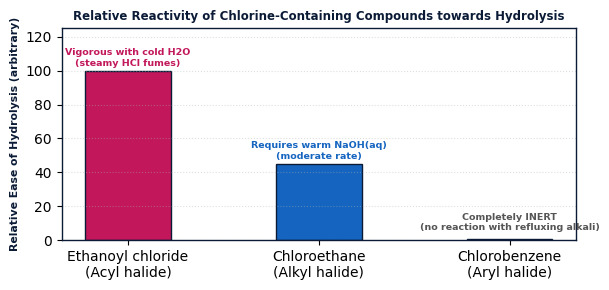
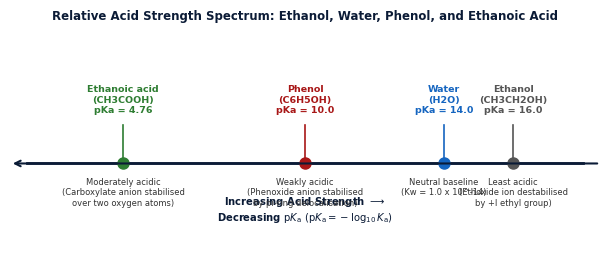

These figures' Python source, in order:
"""
Generate High-Quality Cambridge 9701 Paper 4 Figures for:
- Topic 31: Halogen Compounds
- Topic 32: Hydroxy Compounds (Phenol)
Candidate: Urwah | Mentora Academy
"""
import os
import matplotlib.pyplot as plt
import numpy as np

fig_dir = r"z:\tests n quizes63\books\psycology\new styl\figures"
os.makedirs(fig_dir, exist_ok=True)

plt.rcParams.update({
    'font.sans-serif': 'Arial',
    'font.family': 'sans-serif',
    'figure.autolayout': True,
    'axes.edgecolor': '#0b1b36',
    'axes.linewidth': 1.0,
})

# -----------------------------------------------------------------------------
# Topic 31: Figure 1: Relative Ease of Hydrolysis of Halogen Compounds
# -----------------------------------------------------------------------------
def create_halogen_hydrolysis_comparison():
    fig, ax = plt.subplots(figsize=(6.2, 3.0), dpi=220)

    compounds = ['Ethanoyl chloride\n(Acyl halide)', 'Chloroethane\n(Alkyl halide)', 'Chlorobenzene\n(Aryl halide)']
    # Relative reactivity scale (qualitative bar chart)
    reactivity = [100, 45, 0.5]
    colors = ['#c2185b', '#1565c0', '#777777']

    bars = ax.bar(compounds, reactivity, color=colors, width=0.45, edgecolor='#0b1b36', lw=1.0)

    ax.text(0, 103, 'Vigorous with cold H2O\n(steamy HCl fumes)', ha='center', fontsize=6.8, color='#c2185b', fontweight='bold')
    ax.text(1, 48, 'Requires warm NaOH(aq)\n(moderate rate)', ha='center', fontsize=6.8, color='#1565c0', fontweight='bold')
    ax.text(2, 6, 'Completely INERT\n(no reaction with refluxing alkali)', ha='center', fontsize=6.8, color='#555555', fontweight='bold')

    ax.set_ylabel('Relative Ease of Hydrolysis (arbitrary)', fontsize=7.8, fontweight='bold', color='#0b1b36')
    ax.set_title(r'Relative Reactivity of Chlorine-Containing Compounds towards Hydrolysis', fontsize=8.5, fontweight='bold', color='#0b1b36')
    ax.set_ylim(0, 125)
    ax.grid(True, linestyle=':', alpha=0.4, axis='y')

    out_file = os.path.join(fig_dir, "a2_t31_halogen_hydrolysis_trend.png")
    fig.savefig(out_file, dpi=220, bbox_inches='tight')
    plt.close(fig)
    print(f"Created: {out_file}")

# -----------------------------------------------------------------------------
# Topic 32: Figure 1: Relative Acidity Scale (Ethanol vs Water vs Phenol vs Carboxylic Acid)
# -----------------------------------------------------------------------------
def create_phenol_acidity_spectrum():
    fig, ax = plt.subplots(figsize=(6.2, 2.8), dpi=220)

    # pKa scale
    # Ethanol: 16.0
    # Water: 14.0
    # Phenol: 10.0
    # Ethanoic acid: 4.76
    species = [
        ('Ethanol\n(CH3CH2OH)', 16.0, '#555555', 'Least acidic\n(Ethoxide ion destabilised\nby +I ethyl group)'),
        ('Water\n(H2O)', 14.0, '#1565c0', 'Neutral baseline\n(Kw = 1.0 x 10^-14)'),
        ('Phenol\n(C6H5OH)', 10.0, '#a81717', 'Weakly acidic\n(Phenoxide anion stabilised\nby pi-ring delocalisation)'),
        ('Ethanoic acid\n(CH3COOH)', 4.76, '#2e7d32', 'Moderately acidic\n(Carboxylate anion stabilised\nover two oxygen atoms)')
    ]

    ax.plot([2, 18], [1, 1], color='#0b1b36', lw=2.0) # axis line
    ax.annotate('', xy=(1.5, 1), xytext=(18.5, 1), arrowprops=dict(arrowstyle='->', color='#0b1b36', lw=1.5))
    ax.text(10, 0.4, r'Increasing Acid Strength $\longrightarrow$' '\n' r'Decreasing $\mathrm{p}K_\mathrm{a} \ (\mathrm{p}K_\mathrm{a} = -\log_{10} K_\mathrm{a})$',
            ha='center', fontsize=7.2, fontweight='bold', color='#0b1b36')

    for name, pka, col, desc in species:
        ax.plot(pka, 1, 'o', color=col, markersize=8)
        ax.plot([pka, pka], [1, 1.4], '-', color=col, lw=1.2)
        ax.text(pka, 1.5, f"{name}\npKa = {pka}", ha='center', va='bottom', fontsize=6.8, fontweight='bold', color=col)
        ax.text(pka, 0.85, desc, ha='center', va='top', fontsize=6.0, color='#333333')

    ax.set_xlim(1.5, 18.5)
    ax.set_ylim(0.0, 2.4)
    ax.axis('off')
    ax.set_title(r'Relative Acid Strength Spectrum: Ethanol, Water, Phenol, and Ethanoic Acid', fontsize=8.5, fontweight='bold', color='#0b1b36')

    out_file = os.path.join(fig_dir, "a2_t32_phenol_acidity_spectrum.png")
    fig.savefig(out_file, dpi=220, bbox_inches='tight')
    plt.close(fig)
    print(f"Created: {out_file}")

# -----------------------------------------------------------------------------
# Topic 32: Figure 2: Phenoxide Resonance Delocalisation Scheme
# -----------------------------------------------------------------------------
def create_phenoxide_resonance_scheme():
    fig, ax = plt.subplots(figsize=(6.2, 2.5), dpi=220)

    # Schematic boxes showing phenoxide ion delocalising negative charge onto 2, 4, 6 positions
    ax.text(1.2, 1.3, 'Phenoxide ion\nC6H5O-', ha='center', va='center', fontsize=7.5, fontweight='bold', color='#0b1b36',
            bbox=dict(boxstyle='round,pad=0.3', facecolor='#e3f2fd', edgecolor='#1565c0', lw=0.8))

    ax.annotate('', xy=(2.7, 1.3), xytext=(2.0, 1.3), arrowprops=dict(arrowstyle='<->', color='#a81717', lw=1.5))

    ax.text(3.5, 1.3, 'Resonance delocalisation\nOxygen lone pair overlaps with\nbenzene pi-cloud',
            ha='center', va='center', fontsize=6.8, color='#a81717', fontweight='bold',
            bbox=dict(boxstyle='round,pad=0.3', facecolor='#fce4ec', edgecolor='#a81717', lw=0.8))

    ax.annotate('', xy=(5.0, 1.3), xytext=(4.3, 1.3), arrowprops=dict(arrowstyle='->', color='#2e7d32', lw=1.5))

    ax.text(5.8, 1.3, 'Negative charge dispersed\nonto ortho & para carbons\n(2, 4, 6 positions)',
            ha='center', va='center', fontsize=6.8, color='#2e7d32', fontweight='bold',
            bbox=dict(boxstyle='round,pad=0.3', facecolor='#e8f5e9', edgecolor='#2e7d32', lw=0.8))

    # Consequence note
    ax.text(3.5, 0.4, 'Consequence: Phenoxide is significantly more stable than ethoxide (where charge is localised on oxygen).\nThus phenol readily loses H+ to act as an acid, and the activated ring rapidly brominates to 2,4,6-tribromophenol.',
            ha='center', va='center', fontsize=6.5, color='#0b1b36',
            bbox=dict(boxstyle='square,pad=0.3', facecolor='#ffffff', edgecolor='#b0aca4', lw=0.6))

    ax.set_xlim(0.2, 6.8)
    ax.set_ylim(0.0, 2.2)
    ax.axis('off')
    ax.set_title(r'Delocalisation of Negative Charge in the Phenoxide Anion ($\mathrm{C_6H_5O^-}$)', fontsize=8.5, fontweight='bold', color='#0b1b36')

    out_file = os.path.join(fig_dir, "a2_t32_phenoxide_resonance.png")
    fig.savefig(out_file, dpi=220, bbox_inches='tight')
    plt.close(fig)
    print(f"Created: {out_file}")

if __name__ == "__main__":
    create_halogen_hydrolysis_comparison()
    create_phenol_acidity_spectrum()
    create_phenoxide_resonance_scheme()
    print("All Topic 31 and 32 figures successfully generated.")
